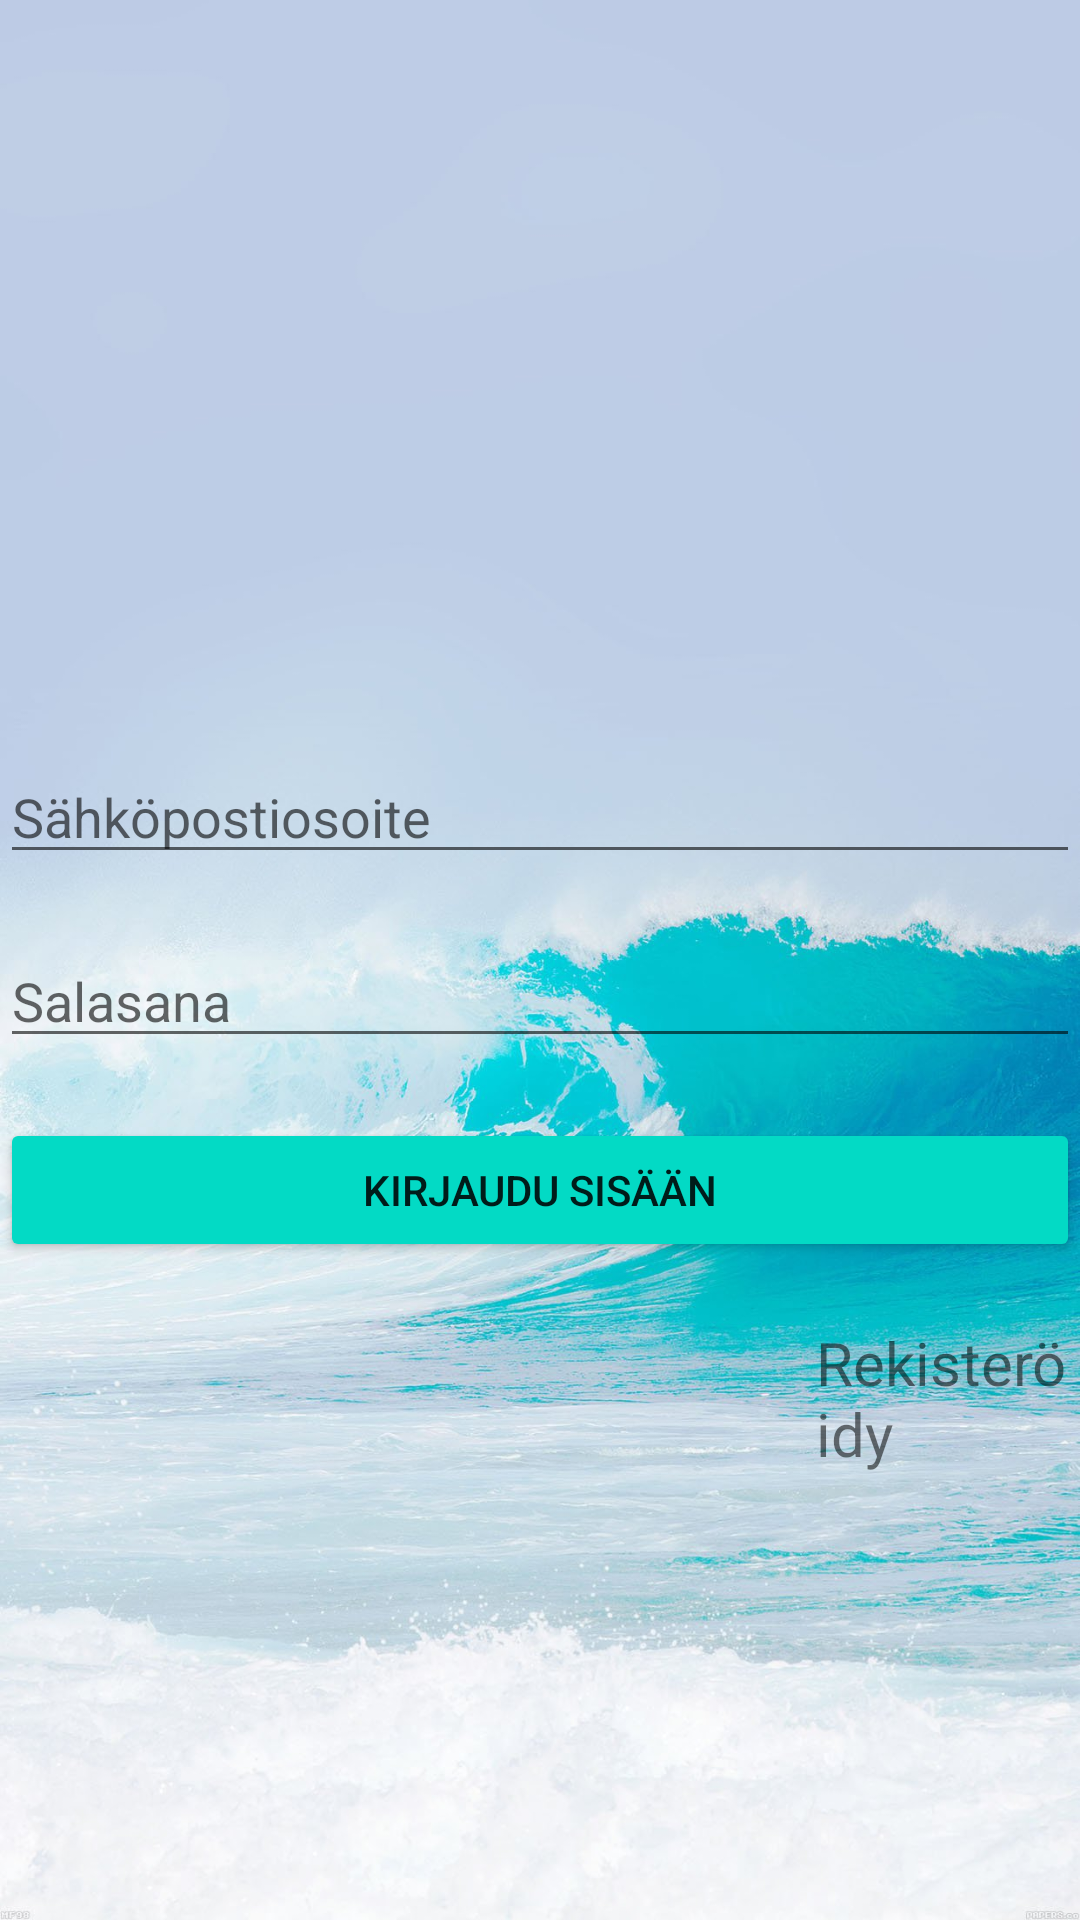

Reconstruct the res/layout file that produces this screen, plus the resources it refers to.
<!-- AndroidManifest.xml: application theme Theme.ReservationSystem -->
<!-- res/layout/activity_main.xml -->
<?xml version="1.0" encoding="utf-8"?>
<LinearLayout xmlns:android="http://schemas.android.com/apk/res/android"
    xmlns:app="http://schemas.android.com/apk/res-auto"
    xmlns:tools="http://schemas.android.com/tools"
    android:layout_width="match_parent"
    android:layout_height="match_parent"
    android:background="@drawable/background1"
    android:orientation="vertical"
    tools:context=".MainActivity">


    <EditText
        android:id="@+id/email"
        android:layout_width="360dp"
        android:layout_height="wrap_content"
        android:layout_gravity="center_horizontal"
        android:layout_marginTop="250dp"
        android:ems="10"
        android:hint="Sähköpostiosoite"
        android:inputType="textPersonName"
        tools:textStyle="bold" />

    <EditText
        android:id="@+id/password"
        android:layout_width="360dp"
        android:layout_height="wrap_content"
        android:layout_gravity="center_horizontal"
        android:layout_marginTop="20dp"
        android:ems="10"
        android:hint="Salasana"
        android:inputType="textPassword"
        tools:textStyle="bold" />

    <Button
        android:id="@+id/login"
        android:layout_width="360dp"
        android:layout_height="wrap_content"
        android:layout_gravity="center_horizontal"
        android:layout_marginTop="20dp"
        android:backgroundTint="@color/teal_200"
        android:drawableLeft="@drawable/ic_login_icon"
        android:text="Kirjaudu sisään"
        android:textAlignment="center"
        tools:textStyle="bold" />

    <TextView

        android:id="@+id/register"
        android:layout_width="wrap_content"
        android:layout_height="wrap_content"
        android:layout_marginLeft="272dp"
        android:layout_marginTop="20dp"
        android:drawableLeft="@drawable/ic_register_icon"
        android:drawableTint="@color/teal_200"
        android:text="Rekisteröidy"
        android:textSize="20dp"
        tools:textStyle="bold" />


</LinearLayout>
<!-- resources referenced by this layout -->
<resources>
  <color name="teal_200">#FF03DAC5</color>
  <!-- drawable background1: jpg bitmap (drawable, 181510 bytes) -->
  <style name="Theme.ReservationSystem" parent="Theme.MaterialComponents.DayNight.NoActionBar">
          
          <item name="colorPrimary">@color/purple_500</item>
          <item name="colorPrimaryVariant">@color/purple_700</item>
          <item name="colorOnPrimary">@color/white</item>
          
          <item name="colorSecondary">@color/teal_200</item>
          <item name="colorSecondaryVariant">@color/teal_700</item>
          <item name="colorOnSecondary">@color/black</item>
          
          <item name="android:statusBarColor" tools:targetApi="l">?attr/colorPrimaryVariant</item>
          
      </style>
  <color name="purple_500">#FF6200EE</color>
  <color name="purple_700">#FF3700B3</color>
  <color name="white">#FFFFFFFF</color>
  <color name="teal_700">#FF018786</color>
  <color name="black">#FF000000</color>
</resources>
